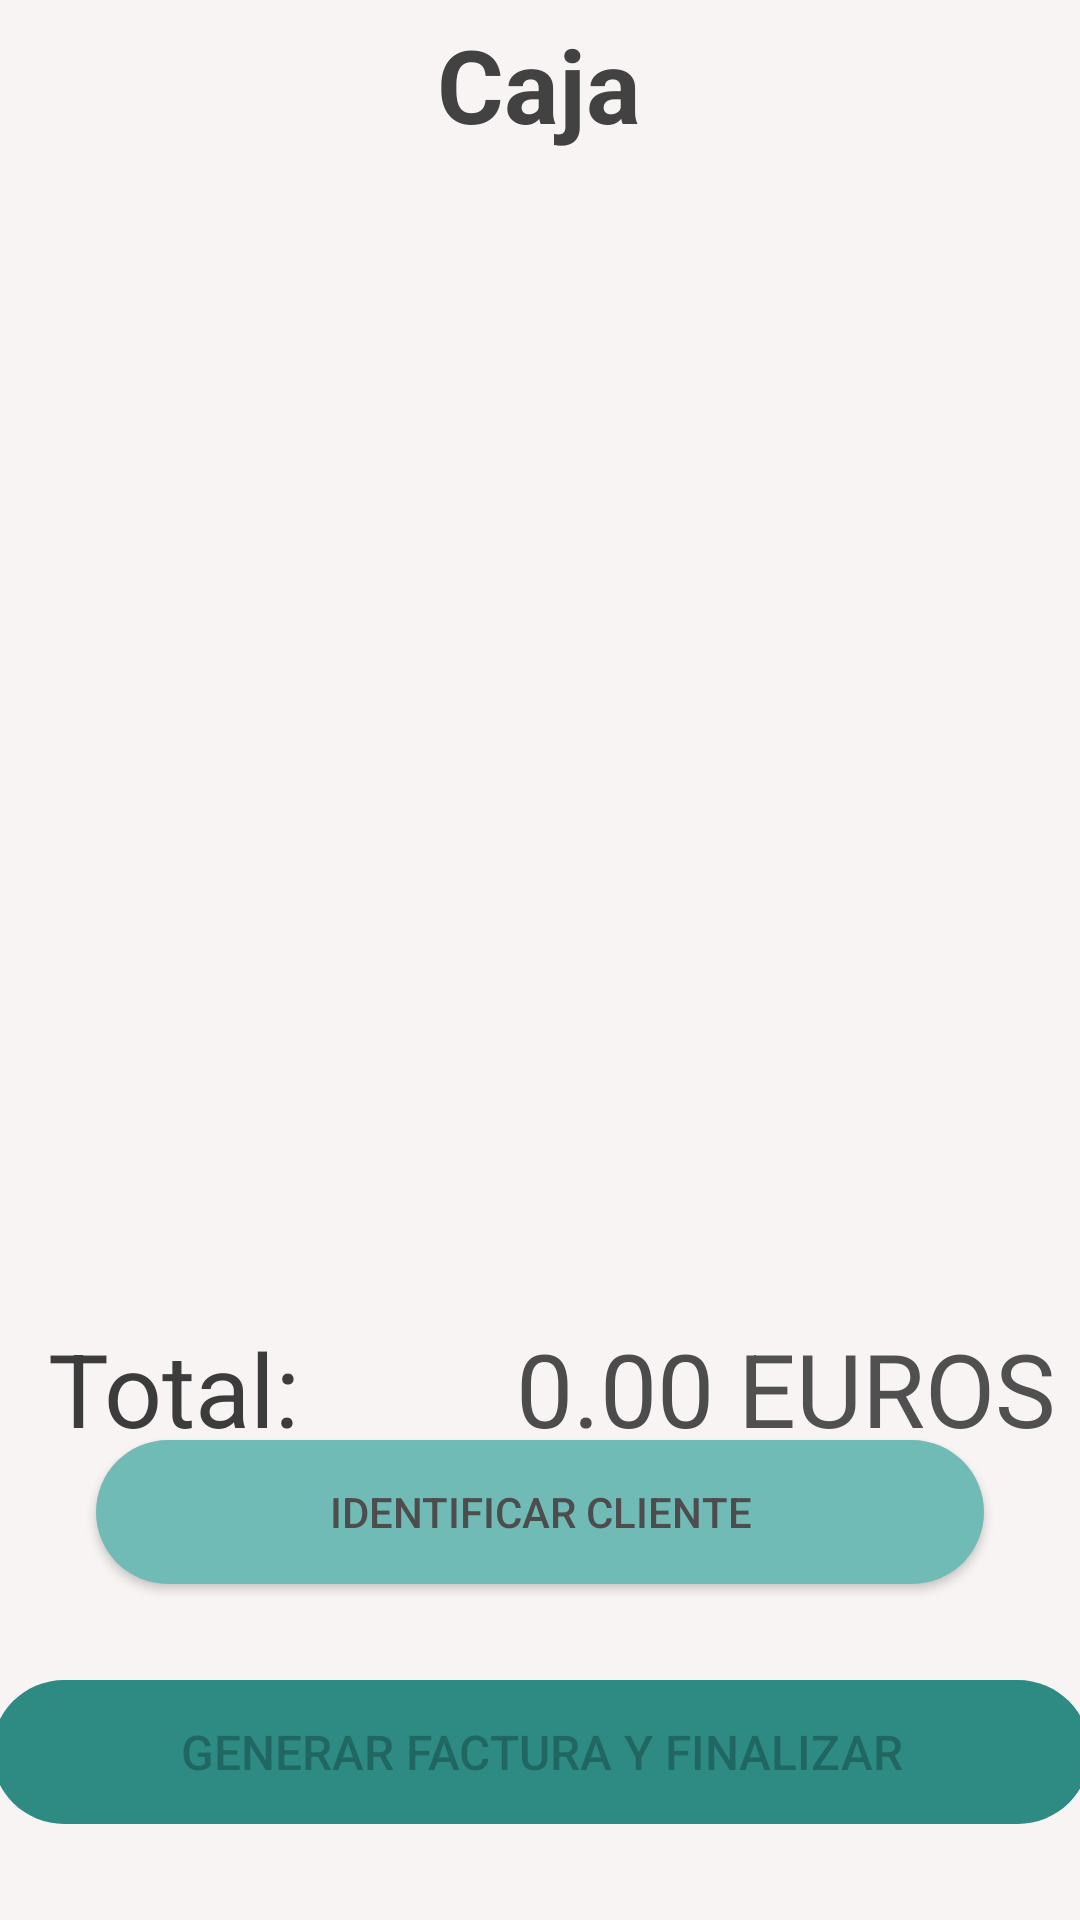

Layout XML and referenced resources for this Android screen:
<!-- AndroidManifest.xml: application theme Theme.MyScanShop -->
<!-- res/layout/activity_caja.xml -->
<?xml version="1.0" encoding="utf-8"?>
<androidx.constraintlayout.widget.ConstraintLayout xmlns:android="http://schemas.android.com/apk/res/android"
    xmlns:app="http://schemas.android.com/apk/res-auto"
    xmlns:tools="http://schemas.android.com/tools"
    android:layout_width="match_parent"
    android:layout_height="match_parent"
    android:background="@color/backgroundDefaultTFG"
    tools:context=".CajaActivity">

    <ProgressBar
        android:id="@+id/progressBar_caja"
        style="?android:attr/progressBarStyle"
        android:layout_width="wrap_content"
        android:layout_height="wrap_content"
        android:backgroundTint="@color/myScanShop"
        android:visibility="invisible"
        app:layout_constraintBottom_toBottomOf="parent"
        app:layout_constraintEnd_toEndOf="parent"
        app:layout_constraintStart_toStartOf="parent"
        app:layout_constraintTop_toTopOf="@+id/toolbar_caja" />

    <ListView
        android:id="@+id/lista_caja"
        android:layout_width="0dp"
        android:layout_height="360dp"
        android:layout_marginStart="8dp"
        android:layout_marginTop="16dp"
        android:layout_marginEnd="8dp"
        app:layout_constraintEnd_toEndOf="parent"
        app:layout_constraintHorizontal_bias="1.0"
        app:layout_constraintStart_toStartOf="parent"
        app:layout_constraintTop_toBottomOf="@+id/toolbar_caja">

    </ListView>

    <TextView
        android:id="@+id/label2_caja"
        android:layout_width="0dp"
        android:layout_height="wrap_content"
        android:layout_marginStart="16dp"
        android:layout_marginTop="8dp"
        android:text="Total:"
        android:textColor="#3C3C3C"
        android:textSize="34sp"
        app:layout_constraintStart_toStartOf="parent"
        app:layout_constraintTop_toBottomOf="@+id/lista_caja" />

    <TextView
        android:id="@+id/totalFactura_caja"
        android:layout_width="0dp"
        android:layout_height="wrap_content"
        android:layout_marginTop="8dp"
        android:layout_marginEnd="8dp"
        android:text="0.00"
        android:textColor="#4C4C4C"
        android:textSize="34sp"
        app:layout_constraintEnd_toStartOf="@+id/label4_caja"
        app:layout_constraintTop_toBottomOf="@+id/lista_caja" />

    <TextView
        android:id="@+id/label4_caja"
        android:layout_width="0dp"
        android:layout_height="wrap_content"
        android:layout_marginTop="8dp"
        android:layout_marginEnd="8dp"
        android:text="EUROS"
        android:textColor="#505050"
        android:textSize="34sp"
        app:layout_constraintEnd_toEndOf="parent"
        app:layout_constraintTop_toBottomOf="@+id/lista_caja" />

    <Button
        android:id="@+id/botonIdCliente_caja"
        style="@style/BotonColor2"
        android:layout_width="0dp"
        android:layout_height="wrap_content"
        android:layout_marginStart="32dp"
        android:layout_marginEnd="32dp"
        android:layout_marginBottom="32dp"
        android:background="@drawable/press_button"
        android:text="Identificar Cliente"
        android:textColor="@color/gris"
        app:layout_constraintBottom_toTopOf="@+id/botonFactura_caja"
        app:layout_constraintEnd_toEndOf="parent"
        app:layout_constraintStart_toStartOf="parent" />

    <Button
        android:id="@+id/botonFactura_caja"
        android:layout_width="366dp"
        android:layout_height="wrap_content"
        android:layout_marginStart="24dp"
        android:layout_marginEnd="24dp"
        android:layout_marginBottom="32dp"
        android:background="@drawable/press_button"
        android:enabled="false"
        android:saveEnabled="false"
        android:text="Generar factura y finalizar"
        android:textSize="16sp"
        app:layout_constraintBottom_toBottomOf="parent"
        app:layout_constraintEnd_toEndOf="parent"
        app:layout_constraintStart_toStartOf="parent" />

    <androidx.appcompat.widget.Toolbar
        android:id="@+id/toolbar_caja"
        android:layout_width="0dp"
        android:layout_height="wrap_content"
        android:background="@color/backgroundDefaultTFG"
        android:minHeight="?attr/actionBarSize"
        android:theme="?attr/actionBarTheme"
        app:layout_constraintEnd_toEndOf="parent"
        app:layout_constraintStart_toStartOf="parent"
        app:layout_constraintTop_toTopOf="parent" />

    <TextView
        android:id="@+id/label1_caja"
        android:layout_width="126dp"
        android:layout_height="wrap_content"
        android:gravity="center_horizontal"
        android:text="Caja"
        android:textColor="#424242"
        android:textSize="34sp"
        android:textStyle="bold"
        app:layout_constraintBottom_toBottomOf="@+id/toolbar_caja"
        app:layout_constraintEnd_toEndOf="@+id/toolbar_caja"
        app:layout_constraintHorizontal_bias="0.498"
        app:layout_constraintStart_toStartOf="parent"
        app:layout_constraintTop_toTopOf="parent" />
</androidx.constraintlayout.widget.ConstraintLayout>
<!-- resources referenced by this layout -->
<resources>
  <color name="backgroundDefaultTFG">#F8F4F4</color>
  <color name="gris">#4E4D4E</color>
  <color name="myScanShop">#2D8B83</color>
  <!-- drawable press_button (drawable) -->
  <?xml version="1.0" encoding="utf-8"?>
  <selector xmlns:android="http://schemas.android.com/apk/res/android">
      <item android:state_pressed="true"
          android:drawable="@drawable/redondear_botones_pressed"/>
      <item android:state_pressed="false"
      android:drawable="@drawable/redondear_botones"/>
      <item android:state_enabled="true"
          android:drawable="@drawable/boton_inhabilitado"/>
      <item android:state_enabled="true"
          android:drawable="@drawable/redondear_botones"/>
  
  
  </selector>
  <style name="BotonColor2">
          <item name="backgroundTint">@color/myScanShopToolbar</item>
          <item name="android:shape">@drawable/redondear_botonesdos</item>
      </style>
  <style name="Theme.MyScanShop" parent="Theme.MaterialComponents.Light.NoActionBar">
      
          
          <item name="backgroundColor">@color/backgroundDefaultTFG</item>
          <item name="colorPrimary">@color/myScanShop</item>
          <item name="colorPrimaryVariant">@color/gris</item>
          <item name="colorOnPrimary">#FAFAFA</item>
          
          <item name="colorSecondary">#D5DCDC</item>
          <item name="colorSecondaryVariant">@color/teal_700</item>
          <item name="colorOnSecondary">#D6D5D5</item>
          
          <item name="android:statusBarColor" tools:targetApi="l">@color/myScanShopToolbar</item>
          <item name="android:homeAsUpIndicator">@drawable/backcustomarrow</item>
  
          
         
      </style>
  <!-- drawable redondear_botones_pressed (drawable-hdpi) -->
  <?xml version="1.0" encoding="utf-8"?>
  <shape xmlns:android="http://schemas.android.com/apk/res/android" android:shape="rectangle">
      <corners android:radius="50dp" />
      <solid android:color="#8FB6CAC2"/>
  
  </shape>
  <!-- drawable redondear_botones (drawable-hdpi) -->
  <?xml version="1.0" encoding="utf-8"?>
  <shape xmlns:android="http://schemas.android.com/apk/res/android" android:shape="rectangle">
      <corners android:radius="50dp" />
      <solid android:color="#2D8B83"/>
  
  </shape>
  <!-- drawable boton_inhabilitado (drawable) -->
  <?xml version="1.0" encoding="utf-8"?>
  <shape xmlns:android="http://schemas.android.com/apk/res/android"
      android:shape="rectangle">
      <corners android:radius="50dp" />
      <solid android:color="#8E8F8F"/>
  
  </shape>
  <color name="myScanShopToolbar">#70BBB5</color>
  <!-- drawable redondear_botonesdos (drawable-hdpi) -->
  <?xml version="1.0" encoding="utf-8"?>
  <shape xmlns:android="http://schemas.android.com/apk/res/android" android:shape="rectangle">
      <corners android:radius="50dp" />
      <solid android:color="#6F7A71"/>
  
  </shape>
  <color name="teal_700">#FF018786</color>
  <!-- drawable backcustomarrow (drawable-anydpi) -->
  <vector xmlns:android="http://schemas.android.com/apk/res/android"
      android:width="24dp"
      android:height="24dp"
      android:viewportWidth="24"
      android:viewportHeight="24"
      android:tint="#282929"
      android:alpha="0.8">
    <path
        android:fillColor="@android:color/white"
        android:pathData="M20,11H7.83l5.59,-5.59L12,4l-8,8 8,8 1.41,-1.41L7.83,13H20v-2z"/>
  </vector>
</resources>
